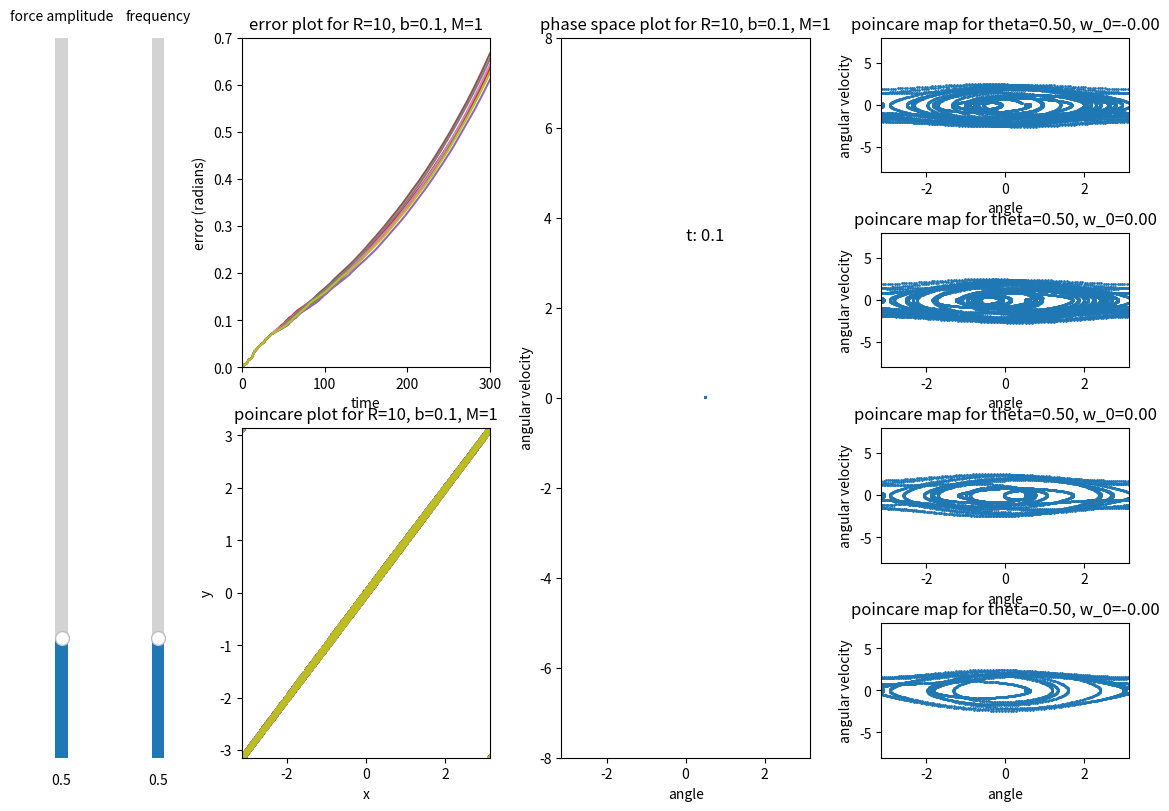

Source code (Python):
import matplotlib.pyplot as plt;
import numpy as np;
from matplotlib.widgets import Button, Slider;
from typing import Callable;
import matplotlib.animation as animation;


def plot_multiple_datasets( xdata: np.ndarray, ydata: np.ndarray, ax: plt.Axes, plotfn: Callable, **kwargs ):
    """graphs multiple datasets on the same plot

    Args:
        xdata (array, dim 1 or 2): EITHER a 1D array of x values for all graphs, OR a 2D array of x values for each graph (Point Index, Graph Index)
        ydata (array, dim 1 or 2): EITHER a 1D array of y values for all graphs, OR a 2D array of y values for each graph (Point Index, Graph Index)
        ax (plt.Axes): axis to plot the graphs on
        plotfn (Callable): function to plot the data with (e.g. ax.plot, ax.scatter, etc.)
        
    Optional Args:
        title (string): title of the plot
        xlabel (string): label to show on the x axis
        ylabel (string): label to show on the y axis
        xmin (float): minimum value of x axis
        xmax (float): maximum value of x axis
        ymin (float): minimum value of y axis
        ymax (float): maximum value of y axis
        s (float): size of the points on a scatter graph

    Raises:
        ValueError: if x or y data has the wrong dimension
        ValueError: if x and y data hold data for different numbers of graphs

    Returns:
        graphs: an array of the graphs that are plotted
    """
    title = kwargs.get( 'title', None );
    xlabel = kwargs.get( 'xlabel', None );
    ylabel = kwargs.get( 'ylabel', None );
    xmin = kwargs.get( 'xmin', None );
    xmax = kwargs.get( 'xmax', None );
    ymin = kwargs.get( 'ymin', None );
    ymax = kwargs.get( 'ymax', None );
    s = kwargs.get( 's', None );
    
    graphs = [];
    
    rectangular = True;
    try:
        #assume the arrays are numpy (rectangular)
        if ydata.ndim == 1:
            ydata = ydata.reshape( (len(ydata), 1) );
        elif ydata.ndim != 2: raise ValueError( "ydata must have dimension 1 or 2" );
        
        if xdata.ndim == 1:
            xdata = xdata.reshape( (len(xdata), 1) );
        elif xdata.ndim != 2: raise ValueError( "xdata must have dimension 1 or 2" );
        
        if len( ydata[ 0 ] ) != len( xdata[ 0 ] ): 
            if len( ydata[ 0 ] ) == 1:
                ydata = np.repeat( ydata, len( xdata ), axis=1 );
            elif len( xdata[ 0 ] ) == 1:
                xdata = np.repeat( xdata, len( ydata ), axis=1 );
            else: raise ValueError( "xdata and ydata must have the same length" );
            
    except AttributeError:
        #handle the case where xdata and ydata are a list of arrays
        rectangular = False;
        if len( xdata ) != len( ydata ): raise ValueError( "xdata and ydata must have the same length" );
         
    unpackable = True;
    data_length = len( ydata[ 0 ] ) if rectangular else len( ydata );   
    for i in range( data_length ):
        graphs.append( None );
        collection = None;
        if s is not None:
            collection = plotfn( xdata[ :, i ], ydata[ :, i ], s=s ) if rectangular else plotfn( xdata[ i ], ydata[ i ], s=s );
        else:
            collection = plotfn( xdata[ :, i ], ydata[ :, i ] ) if rectangular else plotfn( xdata[ i ], ydata[ i ] );
        if unpackable:
            try:
                graphs[ i ], = collection;
            except TypeError:
                unpackable = False;
                graphs[ i ] = collection;
        else:
            graphs[ i ] = collection;
        
    
    if title: ax.set_title( title );
    if xlabel: ax.set_xlabel( xlabel );
    if ylabel: ax.set_ylabel( ylabel );
    
    #float value of zero is False, so we need to check if the value is None
    if xmin is not None: ax.set_xlim( xmin=xmin );
    if xmax is not None: ax.set_xlim( xmax=xmax );
    if ymin is not None: ax.set_ylim( ymin=ymin );
    if ymax is not None: ax.set_ylim( ymax=ymax );
    
    return graphs;

def poincare_recurrence( phase: np.ndarray, error: np.ndarray ):
    """generates a list of phase space lines that recur to within a certain threshold by truncating the dynamical evolution of a system

    Args:
        phase (np.ndarray): 3D array:
                                first dimension must be length 2, representing the phase space of the system
                                second dimension must be the time steps
                                third dimension must be the number of pendulums
        error (np.ndarray): 3D array:
                                first dimension must be length 2, representing the error in the phase space of the system
                                second dimension must be the time steps
                                third dimension must be the number of pendulums
        threshold (float): the float value precision to check for recurrence
    
    Returns:
        lines_x: a non-rectangular list of the x part of phase space lines (numpy array) that recur
        lines_y: a non-rectangular list of the y part of phase space lines (numpy array) that recur
    
    Raises:
        ValueError: if no recurrence is found
    """
    lines_x = [];
    lines_y = [];
    for phase_plot in range( phase.shape[ 2 ] ):
        initial_condition = phase[ :, 0, phase_plot ];
        for phase_point in range( 1, phase.shape[ 1 ] ):
            if np.abs( phase[ 0, phase_point, phase_plot ] - initial_condition[ 0 ] ) < error[ 0, phase_point, phase_plot ] and np.abs( phase[ 1, phase_point, phase_plot ] - initial_condition[ 1 ] ) < error[ 1, phase_point, phase_plot ]:
                lines_x.append( phase[ 0, :phase_point+1:, phase_plot ] );
                lines_y.append( phase[ 1, :phase_point+1:, phase_plot ] );
                break;
    if len( lines_x ) == 0: raise ValueError( "no recurrence found" );
    return lines_x, lines_y;
    
def find_nearest( array, value ):
    array = np.asarray( array );
    idx = (np.abs( array - value )).argmin();
    return idx;

N = 10000; # number of time steps
dt = 0.03; # time step
A = 3;    # number of initial angles
B = 3;    # number of initial angular velocities
X = A*B;  # number of pendulums to simulate
F = 10;   # number of forces to simulate, also acts as the number of frames in the animation
W = 10;   # number of angular velocities to simulate
fmin = 0;
fmax = 3;
wmin = 0;
wmax = 3;
initial_angles = np.linspace( -0.001, 0.001, A ) + 0.5;
initial_angular_velocities = np.linspace( -0.001, 0.001, B );

initial_angles_mesh = np.repeat( initial_angles, B );
initial_angular_velocities_mesh = np.resize( initial_angular_velocities, X )


g = 9.81;
R = 10;
b = 0.1;
M = 1;
F_arr = np.reshape( np.linspace( fmin, fmax, F ), (1,F,1) );
W_arr = np.reshape( np.linspace( wmin, wmax, W ), (1,1,W) );
F_init = 0.5;
W_init = 0.5;
T_init = 0;


def Acceleration( time, angle, angle_err, angular_velocity, angular_velocity_err, F, w ):
    acceleration = -g/R * np.sin( angle ) - b/M * angular_velocity + F * np.cos( w * time );
    error = np.sqrt( (g/R * np.cos( angle ) * angle_err)**2 + (b/M * angular_velocity_err)**2 );
    return acceleration, error;

def RK4_Coefficient( time, angle, angle_err, angular_velocity, angular_velocity_err, F, w, dt ):
    k_1, k1_err = Acceleration( time, angle, angle_err, angular_velocity, angular_velocity_err, F, w );
    k_2, k2_err = Acceleration( time + dt/2, angle + k_1 * dt/2, np.sqrt( angle_err**2 + (dt/2 * k1_err)**2 ), angular_velocity + k_1 * dt/2, np.sqrt( angular_velocity_err**2 + (dt/2 * k1_err)**2 ), F, w );
    k_3, k3_err = Acceleration( time + dt/2, angle + k_2 * dt/2, np.sqrt( angle_err**2 + (dt/2 * k2_err)**2 ), angular_velocity + k_2 * dt/2, np.sqrt( angular_velocity_err**2 + (dt/2 * k2_err)**2 ), F, w );
    k_4, k4_err = Acceleration( time + dt, angle + k_3 * dt, np.sqrt( angle_err**2 + (dt * k3_err)**2 ), angular_velocity + k_3 * dt, np.sqrt( angular_velocity_err**2 + (dt * k3_err)**2 ), F, w );
    rk4 = ( k_1 + 2*k_2 + 2*k_3 + k_4 ) * dt/6;
    rk4_err = np.sqrt( k1_err**2 + 4*k2_err**2 + 4*k3_err**2 + k4_err**2 ) * dt/6;
    return rk4, rk4_err;
    


time = np.linspace( 0, N * dt, N );
angles = np.zeros( (N,X,F,W) );
angles_error = np.zeros( (N,X,F,W) );
angular_velocities = np.zeros( (N,X,F,W) );
angular_velocities_error = np.zeros( (N,X,F,W) );
angles[ 0, :, :, : ] = initial_angles_mesh[ :, None, None ];
angular_velocities[ 0, :, :, : ] = initial_angular_velocities_mesh[ :, None, None ];

for i in range( 1, N ):
    rk4, rk4_err = RK4_Coefficient( time[ i - 1 ], angles[ i - 1 ], angles_error[ i - 1 ], angular_velocities[ i - 1 ], angular_velocities_error[ i - 1 ], F_arr, W_arr, dt );
    angular_velocities[ i ] = angular_velocities[ i - 1 ] + rk4;
    angles[ i ] = angles[ i - 1 ] + angular_velocities[ i ] * dt;
    
    #estimate inherent error on RK4 and euler
    doublestep_estimation_0_rk4 = angular_velocities[ i ] + RK4_Coefficient( time[ i ], angles[ i ], angles_error[ i ], angular_velocities[ i ], angular_velocities_error[ i ], F_arr, W_arr, dt )[ 0 ];
    doublestep_estimation_1_rk4 = angular_velocities[ i - 1 ] + rk4;
    doublestep_estimation_0_euler = angles[ i ] + angular_velocities[ i ] * dt;
    doublestep_estimation_1_euler = angles[ i - 1 ] + angular_velocities[ i - 1 ] * dt * 2;
    angular_velocities_error[ i ] = np.sqrt( ( np.abs( doublestep_estimation_0_rk4 - doublestep_estimation_1_rk4 ) / 15 )**2 + rk4_err**2 + angular_velocities_error[ i - 1 ]**2 );
    angles_error[ i ] = np.sqrt( ( np.abs( doublestep_estimation_0_euler - doublestep_estimation_1_euler ) )**2 + angles_error[ i - 1 ]**2 + dt**2 * angular_velocities_error[ i - 1 ]**2 );
    
angles = np.mod( angles + np.pi, 2 * np.pi ) - np.pi;

lyapunov_diff = np.average( np.abs( np.diff( angles, axis=1 ) ), axis=1 );

poincare_x = angles[ :-1:, :, :, : ];
poincare_y = angles[  1::, :, :, : ];

phase = np.zeros( (2,N,X,F,W) );
phase[ 0 ] = angles;
phase[ 1 ] = angular_velocities;
error_phase = np.zeros( (2,N,X,F,W) );
error_phase[ 0 ] = angles_error;
error_phase[ 1 ] = angular_velocities_error;

poincare_recurrence_lines_x, poincare_recurrence_lines_y = poincare_recurrence( phase[ :, :, :, find_nearest( F_arr, F_init ), find_nearest( W_arr, W_init ) ], error_phase[ :, :, :, find_nearest( F_arr, F_init ), find_nearest( W_arr, W_init ) ] );

fig = plt.figure( figsize=(12, 8) );
gs = fig.add_gridspec(4, 5,  width_ratios=(1, 1, 10, 10, 10), height_ratios=(1, 1, 1, 1),
                      left=0.05, right=0.95, bottom=0.05, top=0.95,
                      wspace=0.45, hspace=0.45)
ax_lines = fig.add_subplot( gs[ :2, 2 ] );
ax_scatter = fig.add_subplot( gs[ 2:, 2 ] );
ax_force = fig.add_subplot( gs[ :, 0 ] );
ax_freq = fig.add_subplot( gs[ :, 1 ] );
ax_phase = fig.add_subplot( gs[ :, 3 ] );
ax_poincaremaps = [];
ax_poincaremaps.append( fig.add_subplot( gs[ 0, 4 ] ) );
ax_poincaremaps.append( fig.add_subplot( gs[ 1, 4 ] ) );
ax_poincaremaps.append( fig.add_subplot( gs[ 2, 4 ] ) );
ax_poincaremaps.append( fig.add_subplot( gs[ 3, 4 ] ) );

lines = plot_multiple_datasets( time, angles_error[ :, :, find_nearest( F_arr, F_init ), find_nearest( W_arr, W_init ) ], ax_lines, ax_lines.plot, title=f"error plot for R={R}, b={b}, M={M}", xlabel='time', ylabel='error (radians)', xmin=0, xmax=N*dt, ymin=0 );
poincare_graphs = plot_multiple_datasets( poincare_x[ :, :, find_nearest( F_arr, F_init ), find_nearest( W_arr, W_init ) ], poincare_y[ :, :, find_nearest( F_arr, F_init ), find_nearest( W_arr, W_init ) ], ax_scatter, ax_scatter.scatter, title=f"poincare plot for R={R}, b={b}, M={M}", xlabel='x', ylabel='y', xmin=-np.pi, xmax=np.pi, ymin=-np.pi, ymax=np.pi, s=1 );
phase_space_graphs = plot_multiple_datasets( angles[ find_nearest( time, T_init ), :, find_nearest( F_arr, F_init ), find_nearest( W_arr, W_init ) ], angular_velocities[ find_nearest( time, T_init ), :, find_nearest( F_arr, F_init ), find_nearest( W_arr, W_init ) ], ax_phase, ax_phase.scatter, title=f"phase space plot for R={R}, b={b}, M={M}", xlabel='angle', ylabel='angular velocity', xmin=-np.pi, xmax=np.pi, ymin=-8, ymax=8, s=1 );
poincare_maps = [];
for i in range( len( ax_poincaremaps ) ):
    poincare_maps.append( plot_multiple_datasets( poincare_recurrence_lines_x[ i ], poincare_recurrence_lines_y[ i ], ax_poincaremaps[ i ], ax_poincaremaps[ i ].scatter, title=f"poincare map for theta={angles[ 0, i, 0, 0 ]:.2f}, w_0={angular_velocities[ 0, i, 0, 0 ]:.2f}", xlabel='angle', ylabel='angular velocity', xmin=-np.pi, xmax=np.pi, ymin=-8, ymax=8, s=1 ) );
text = ax_phase.text( 0, 3.5, f"t: {0}", fontsize=12 );

f_slider = Slider(
    ax=ax_force,
    label="force amplitude",
    valmin=fmin,
    valmax=fmax,
    valinit=F_init,
    orientation="vertical"
);

w_slider = Slider(
    ax=ax_freq,
    label="frequency",
    valmin=wmin,
    valmax=wmax,
    valinit=W_init,
    orientation="vertical"
);

def update( val ):
    global t;
    f = f_slider.val;
    w = w_slider.val;
    t = 0;
    [ lines[ i ].set_ydata( angles_error[ :, i, find_nearest( F_arr, f ), find_nearest( W_arr, w ) ] ) for i in range( len( lines ) ) ];
    poincare_recurrence_lines_x, poincare_recurrence_lines_y = poincare_recurrence( phase[ :, :, :, find_nearest( F_arr, f ), find_nearest( W_arr, w ) ], error_phase[ :, :, :, find_nearest( F_arr, f ), find_nearest( W_arr, w ) ] );
    for i in range( len( poincare_maps ) ):
        poincare_maps[ i ][ 0 ].set_offsets( np.column_stack( (poincare_recurrence_lines_x[ i ], poincare_recurrence_lines_y[ i ]) ) );
    for i in range( X ):
        poincare_graphs[ i ].set_offsets( np.column_stack( (poincare_x[ :, i, find_nearest( F_arr, f ), find_nearest( W_arr, w ) ], poincare_y[ :, i, find_nearest( F_arr, f ), find_nearest( W_arr, w ) ]) ) );
    fig.canvas.draw_idle();
    
t = 0;
dt_irl = 100.0 / 1000;
def Animate( frame ):
    global t;
    f = f_slider.val;
    w = w_slider.val;
    phase_space_graphs[ 0 ].set_offsets( np.column_stack( (angles[ find_nearest( time, t ), :, find_nearest( F_arr, f ), find_nearest( W_arr, w ) ], angular_velocities[ find_nearest( time, t ), :, find_nearest( F_arr, f ), find_nearest( W_arr, w ) ]) ) );
    text.set_text( f"t: {t:.1f}" );
    t += dt_irl;
    if t > N * dt: t = 0;
    arr = phase_space_graphs;
    arr.append( text );
    return arr;

ani = animation.FuncAnimation( fig, Animate, frames=N, interval=dt_irl * 1000, blit=True );

f_slider.on_changed(update);
w_slider.on_changed(update);

plt.show();